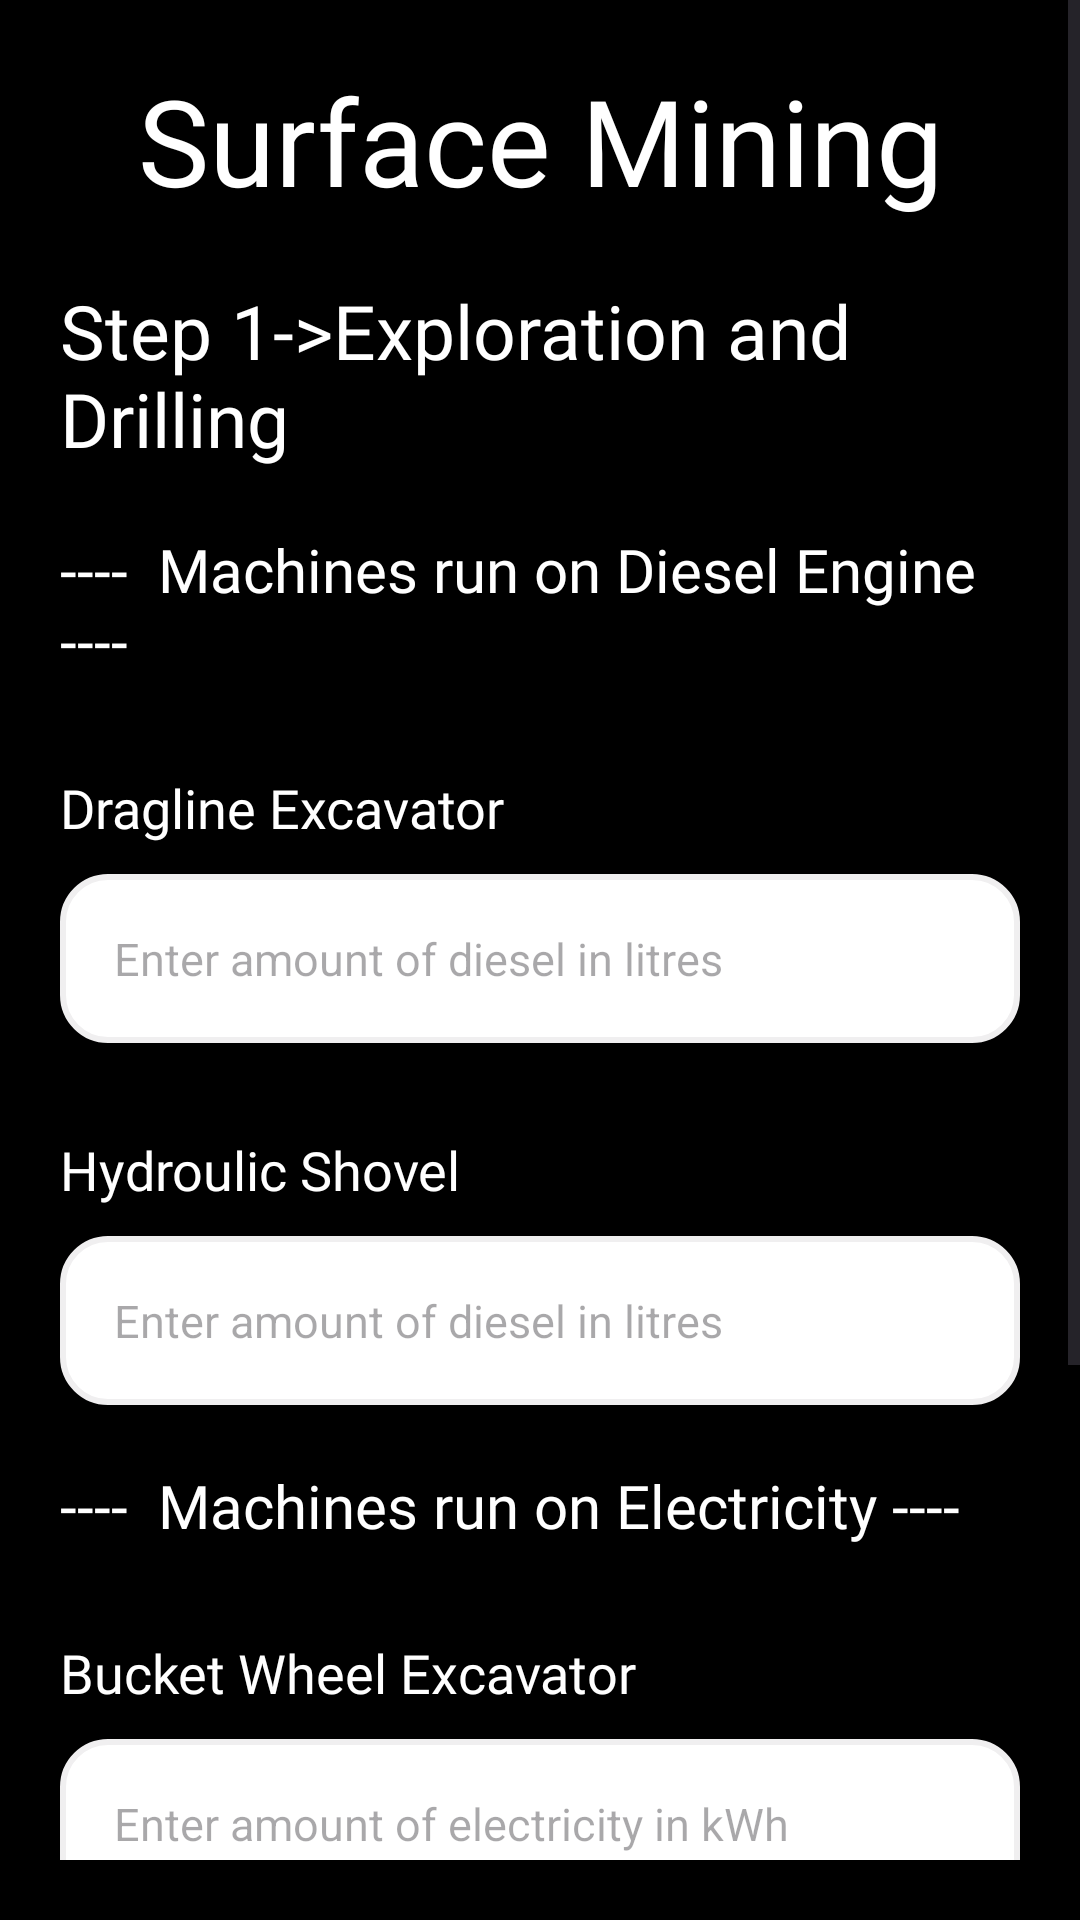

The Android layout XML behind this screen, and the referenced resources:
<!-- AndroidManifest.xml: application theme Theme.Sudhar -->
<!-- res/layout/fragment_surface_mining_calculator.xml -->
<?xml version="1.0" encoding="utf-8"?>
<androidx.constraintlayout.widget.ConstraintLayout xmlns:android="http://schemas.android.com/apk/res/android"
    xmlns:tools="http://schemas.android.com/tools"
    android:layout_width="match_parent"
    android:layout_height="match_parent"
    xmlns:app="http://schemas.android.com/apk/res-auto"
    android:background="@color/black"
    android:paddingBottom="20dp"
    tools:context=".home.SurfaceMiningCalculatorFragment">
    <ScrollView
        android:layout_width="match_parent"
        android:layout_height="match_parent">
        <androidx.constraintlayout.widget.ConstraintLayout
            android:layout_width="match_parent"
            android:layout_height="wrap_content">
            <TextView
                android:id="@+id/tvHeadSurfaceMine"
                android:layout_width="match_parent"
                android:layout_height="wrap_content"
                android:text="Surface Mining"
                android:textColor="@color/white"
                android:gravity="center"
                android:textSize="40dp"
                android:fontFamily="@font/acme_regular"
                android:layout_margin="20dp"
                app:layout_constraintTop_toTopOf="parent"
                />
            <TextView
                android:id="@+id/tvStepNum"
                android:layout_width="match_parent"
                android:layout_height="wrap_content"
                app:layout_constraintTop_toBottomOf="@id/tvHeadSurfaceMine"
                android:text="Step 1->Exploration and Drilling"
                android:textColor="@color/white"
                android:textSize="25dp"
                android:fontFamily="@font/acme_regular"
                android:layout_margin="20dp"/>
            <TextView
                android:id="@+id/tvMachinesDiesel"
                android:layout_width="match_parent"
                android:layout_height="wrap_content"
                app:layout_constraintTop_toBottomOf="@id/tvStepNum"
                android:layout_margin="20dp"
                android:text="----  Machines run on Diesel Engine ----"
                android:textColor="@color/white"
                android:fontFamily="@font/acme_regular"
                android:textSize="20dp"/>
            <TextView
                android:id="@+id/tvMachineName1"
                android:layout_width="match_parent"
                android:layout_height="wrap_content"
                app:layout_constraintTop_toBottomOf="@id/tvMachinesDiesel"
                android:layout_marginHorizontal="20dp"
                android:layout_marginTop="30dp"
                android:text="Dragline Excavator"
                android:textColor="@color/white"
                android:textSize="18dp"
                android:fontFamily="@font/acme_regular"/>
            <EditText
                android:id="@+id/etMachine1"
                android:layout_width="match_parent"
                android:layout_height="wrap_content"
                app:layout_constraintTop_toBottomOf="@id/tvMachineName1"
                android:background="@drawable/login_edit_text"
                android:layout_marginHorizontal="20dp"
                android:layout_marginTop="10dp"
                android:padding="18dp"
                android:textColor="@color/black"
                android:textSize="15dp"
                android:inputType="number"
                android:hint="Enter amount of diesel in litres"
                />
            <TextView
                android:id="@+id/tvMachineName2"
                android:layout_width="match_parent"
                android:layout_height="wrap_content"
                app:layout_constraintTop_toBottomOf="@id/etMachine1"
                android:layout_marginHorizontal="20dp"
                android:layout_marginTop="30dp"
                android:text="Hydroulic Shovel"
                android:textColor="@color/white"
                android:textSize="18dp"
                android:fontFamily="@font/acme_regular"/>
            <EditText
                android:id="@+id/etMachine2"
                android:layout_width="match_parent"
                android:layout_height="wrap_content"
                app:layout_constraintTop_toBottomOf="@id/tvMachineName2"
                android:background="@drawable/login_edit_text"
                android:layout_marginHorizontal="20dp"
                android:layout_marginTop="10dp"
                android:padding="18dp"
                android:textColor="@color/black"
                android:textSize="15dp"
                android:inputType="number"
                android:hint="Enter amount of diesel in litres"
                />
            <TextView
                android:id="@+id/tvMachinesElectricity"
                android:layout_width="match_parent"
                android:layout_height="wrap_content"
                app:layout_constraintTop_toBottomOf="@id/etMachine2"
                android:layout_margin="20dp"
                android:text="----  Machines run on Electricity ----"
                android:textColor="@color/white"
                android:fontFamily="@font/acme_regular"
                android:textSize="20dp"/>
            <TextView
                android:id="@+id/tvMachineName3"
                android:layout_width="match_parent"
                android:layout_height="wrap_content"
                app:layout_constraintTop_toBottomOf="@id/tvMachinesElectricity"
                android:layout_marginHorizontal="20dp"
                android:layout_marginTop="30dp"
                android:text="Bucket Wheel Excavator"
                android:textColor="@color/white"
                android:textSize="18dp"
                android:fontFamily="@font/acme_regular"/>
            <EditText
                android:id="@+id/etMachine3"
                android:layout_width="match_parent"
                android:layout_height="wrap_content"
                app:layout_constraintTop_toBottomOf="@id/tvMachineName3"
                android:background="@drawable/login_edit_text"
                android:layout_marginHorizontal="20dp"
                android:layout_marginTop="10dp"
                android:padding="18dp"
                android:textColor="@color/black"
                android:textSize="15dp"
                android:inputType="number"
                android:hint="Enter amount of electricity in kWh"
                />
            <TextView
                android:id="@+id/tvMachineName4"
                android:layout_width="match_parent"
                android:layout_height="wrap_content"
                app:layout_constraintTop_toBottomOf="@id/etMachine3"
                android:layout_marginHorizontal="20dp"
                android:layout_marginTop="30dp"
                android:text="Continuous Miner"
                android:textColor="@color/white"
                android:textSize="18dp"
                android:fontFamily="@font/acme_regular"/>
            <EditText
                android:id="@+id/etMachine4"
                android:layout_width="match_parent"
                android:layout_height="wrap_content"
                app:layout_constraintTop_toBottomOf="@id/tvMachineName4"
                android:background="@drawable/login_edit_text"
                android:layout_marginHorizontal="20dp"
                android:layout_marginVertical="10dp"
                android:padding="18dp"
                android:textColor="@color/black"
                android:textSize="15dp"
                android:inputType="number"
                android:hint="Enter amount of electricity in kWh"
                />
            <com.google.android.material.button.MaterialButton
                android:id="@+id/nextBtn"
                android:layout_width="match_parent"
                android:layout_height="wrap_content"
                android:layout_margin="20dp"
                android:text="Next"
                app:layout_constraintTop_toBottomOf="@id/etMachine4"
                app:layout_constraintBottom_toBottomOf="parent"
                app:backgroundTint="@null"
                android:textSize="20dp"
                android:textColor="@color/black"
                android:fontFamily="@font/acme_regular"
                android:background="@drawable/green_rounded_bg"
                />
            <androidx.constraintlayout.widget.Group
                android:id="@+id/grpData"
                android:layout_width="wrap_content"
                android:layout_height="wrap_content"
                android:visibility="visible"
                app:constraint_referenced_ids="tvMachineName1,tvMachineName2,tvMachineName3,tvMachineName4,tvMachinesElectricity,tvMachinesDiesel,etMachine1,etMachine2,etMachine3,etMachine4,tvStepNum,nextBtn" />

            <com.github.mikephil.charting.charts.PieChart
                android:id="@+id/pieChart"
                android:layout_width="0dp"
                android:layout_height="500dp"
                android:visibility="gone"
                app:layout_constraintStart_toStartOf="parent"
                app:layout_constraintEnd_toEndOf="parent"
                app:layout_constraintTop_toBottomOf="@id/tvHeadSurfaceMine"
                app:layout_constraintBottom_toTopOf="@id/tvTotalEmission"
                />
            <TextView
                android:id="@+id/tvTotalEmission"
                android:layout_width="match_parent"
                android:layout_height="wrap_content"
                app:layout_constraintTop_toBottomOf="@id/pieChart"
                android:layout_margin="20dp"
                android:text="Total Emission -- 0.00 kg CO2"
                android:textColor="@color/white"
                android:textSize="30dp"
                android:gravity="center"
                android:visibility="gone"
                android:fontFamily="@font/acme_regular"
                app:layout_constraintBottom_toBottomOf="@id/pieChart"/>
        </androidx.constraintlayout.widget.ConstraintLayout>
    </ScrollView>
</androidx.constraintlayout.widget.ConstraintLayout>
<!-- resources referenced by this layout -->
<resources>
  <color name="black">#FF000000</color>
  <color name="white">#FFFFFFFF</color>
  <!-- drawable green_rounded_bg (drawable) -->
  <?xml version="1.0" encoding="utf-8"?>
  <shape xmlns:android="http://schemas.android.com/apk/res/android"
      android:shape="rectangle">
  
      <solid android:color="@color/parrotGreen"/>
      <corners android:radius="50dp"/>
  
  
  
  </shape>
  <!-- drawable login_edit_text (drawable) -->
  <?xml version="1.0" encoding="utf-8"?>
  <shape xmlns:android="http://schemas.android.com/apk/res/android"
      android:shape="rectangle">
  
      <solid android:color="@color/white"/>
      <corners android:radius="15dp"/>
      <stroke android:width="2dp"/>
      <stroke android:color="@color/lightpink"/>
  
  
  </shape>
  <style name="Theme.Sudhar" parent="Base.Theme.Sudhar" />
  <color name="parrotGreen">#00FF00</color>
  <color name="lightpink">#F0EFF0</color>
  <style name="Base.Theme.Sudhar" parent="Theme.Material3.DayNight.NoActionBar">
          
          
      </style>
</resources>
